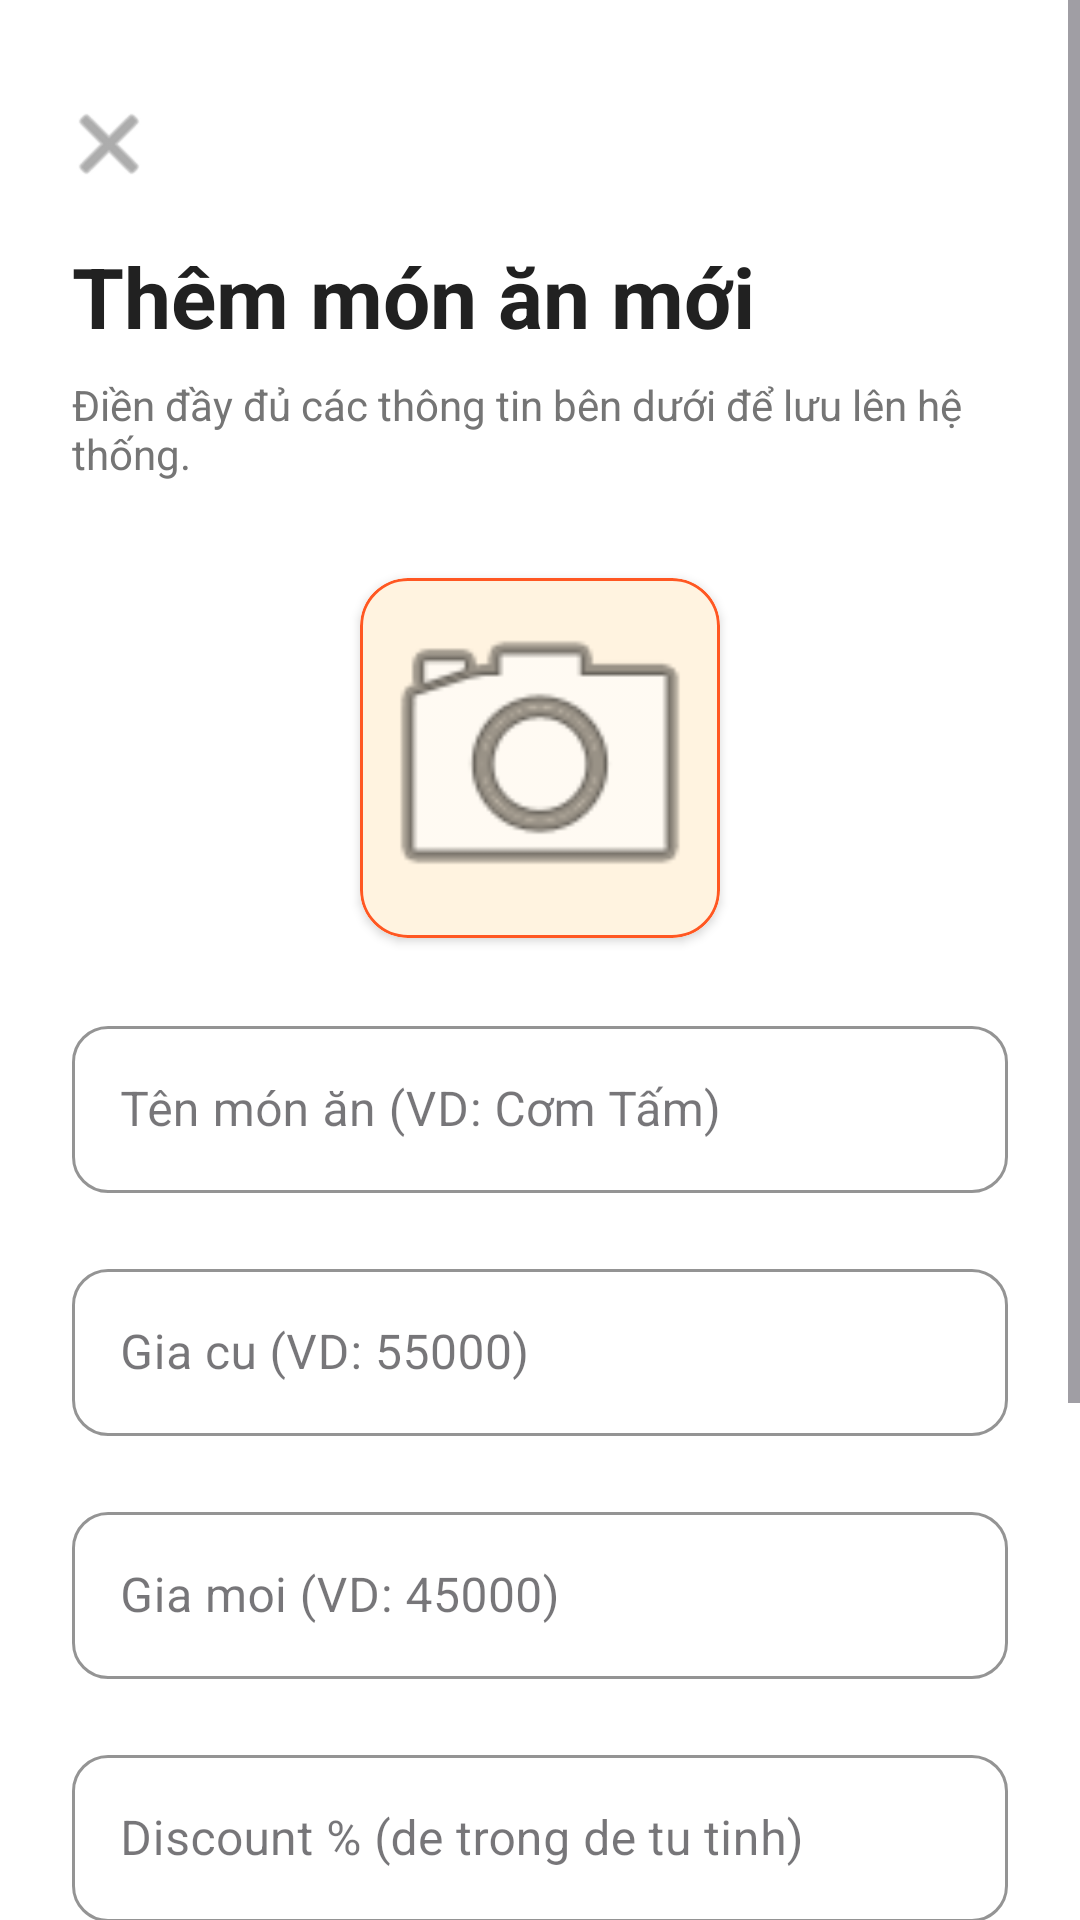

Here is an Android app screen rendered from its layout file. Give the layout XML and the strings, colors and styles it references.
<!-- AndroidManifest.xml: application theme Theme.FoodOrderApp -->
<!-- res/layout/activity_add_food.xml -->
<?xml version="1.0" encoding="utf-8"?>
<ScrollView
    xmlns:android="http://schemas.android.com/apk/res/android"
    xmlns:app="http://schemas.android.com/apk/res-auto"
    android:layout_width="match_parent"
    android:layout_height="match_parent"
    android:background="#FFFFFF"
    android:fillViewport="true">

    <LinearLayout
        android:layout_width="match_parent"
        android:layout_height="wrap_content"
        android:orientation="vertical"
        android:padding="24dp">

        <ImageButton
            android:id="@+id/btnBack"
            android:layout_width="48dp"
            android:layout_height="48dp"
            android:layout_marginStart="-12dp"
            android:layout_marginBottom="8dp"
            android:background="?attr/selectableItemBackgroundBorderless"
            android:src="@android:drawable/ic_menu_close_clear_cancel"
            app:tint="#757575" />

        <TextView
            android:layout_width="match_parent"
            android:layout_height="wrap_content"
            android:text="Thêm món ăn mới"
            android:textSize="28sp"
            android:textStyle="bold"
            android:textColor="#212121"
            android:layout_marginBottom="8dp"/>

        <TextView
            android:layout_width="match_parent"
            android:layout_height="wrap_content"
            android:text="Điền đầy đủ các thông tin bên dưới để lưu lên hệ thống."
            android:textSize="14sp"
            android:textColor="#757575"
            android:layout_marginBottom="32dp"/>

        <com.google.android.material.card.MaterialCardView
            android:id="@+id/cardImagePick"
            android:layout_width="120dp"
            android:layout_height="120dp"
            android:layout_gravity="center"
            android:layout_marginBottom="24dp"
            app:cardCornerRadius="16dp"
            app:cardElevation="2dp"
            app:strokeWidth="1dp"
            app:strokeColor="#FF5722">

            <ImageView
                android:id="@+id/imgFoodPreview"
                android:layout_width="match_parent"
                android:layout_height="match_parent"
                android:scaleType="centerCrop"
                android:src="@android:drawable/ic_menu_camera"
                android:background="#FFF3E0"/>
        </com.google.android.material.card.MaterialCardView>

        <com.google.android.material.textfield.TextInputLayout
            style="@style/Widget.MaterialComponents.TextInputLayout.OutlinedBox"
            android:layout_width="match_parent"
            android:layout_height="wrap_content"
            android:layout_marginBottom="20dp"
            app:boxCornerRadiusBottomEnd="12dp"
            app:boxCornerRadiusBottomStart="12dp"
            app:boxCornerRadiusTopEnd="12dp"
            app:boxCornerRadiusTopStart="12dp"
            app:boxStrokeColor="#FF5722"
            app:hintTextColor="#FF5722">

            <com.google.android.material.textfield.TextInputEditText
                android:id="@+id/edtFoodName"
                android:layout_width="match_parent"
                android:layout_height="wrap_content"
                android:hint="Tên món ăn (VD: Cơm Tấm)"
                android:inputType="text" />
        </com.google.android.material.textfield.TextInputLayout>

        <com.google.android.material.textfield.TextInputLayout
            style="@style/Widget.MaterialComponents.TextInputLayout.OutlinedBox"
            android:layout_width="match_parent"
            android:layout_height="wrap_content"
            android:layout_marginBottom="20dp"
            app:boxCornerRadiusBottomEnd="12dp"
            app:boxCornerRadiusBottomStart="12dp"
            app:boxCornerRadiusTopEnd="12dp"
            app:boxCornerRadiusTopStart="12dp"
            app:boxStrokeColor="#FF5722"
            app:hintTextColor="#FF5722">

            <com.google.android.material.textfield.TextInputEditText
                android:id="@+id/edtFoodOldPrice"
                android:layout_width="match_parent"
                android:layout_height="wrap_content"
                android:hint="Gia cu (VD: 55000)"
                android:inputType="numberDecimal" />
        </com.google.android.material.textfield.TextInputLayout>

        <com.google.android.material.textfield.TextInputLayout
            style="@style/Widget.MaterialComponents.TextInputLayout.OutlinedBox"
            android:layout_width="match_parent"
            android:layout_height="wrap_content"
            android:layout_marginBottom="20dp"
            app:boxCornerRadiusBottomEnd="12dp"
            app:boxCornerRadiusBottomStart="12dp"
            app:boxCornerRadiusTopEnd="12dp"
            app:boxCornerRadiusTopStart="12dp"
            app:boxStrokeColor="#FF5722"
            app:hintTextColor="#FF5722">

            <com.google.android.material.textfield.TextInputEditText
                android:id="@+id/edtFoodNewPrice"
                android:layout_width="match_parent"
                android:layout_height="wrap_content"
                android:hint="Gia moi (VD: 45000)"
                android:inputType="numberDecimal" />
        </com.google.android.material.textfield.TextInputLayout>

        <com.google.android.material.textfield.TextInputLayout
            style="@style/Widget.MaterialComponents.TextInputLayout.OutlinedBox"
            android:layout_width="match_parent"
            android:layout_height="wrap_content"
            android:layout_marginBottom="20dp"
            app:boxCornerRadiusBottomEnd="12dp"
            app:boxCornerRadiusBottomStart="12dp"
            app:boxCornerRadiusTopEnd="12dp"
            app:boxCornerRadiusTopStart="12dp"
            app:boxStrokeColor="#FF5722"
            app:hintTextColor="#FF5722">

            <com.google.android.material.textfield.TextInputEditText
                android:id="@+id/edtFoodDiscount"
                android:layout_width="match_parent"
                android:layout_height="wrap_content"
                android:hint="Discount % (de trong de tu tinh)"
                android:inputType="number" />
        </com.google.android.material.textfield.TextInputLayout>

        <com.google.android.material.textfield.TextInputLayout
            style="@style/Widget.MaterialComponents.TextInputLayout.OutlinedBox"
            android:layout_width="match_parent"
            android:layout_height="wrap_content"
            android:layout_marginBottom="32dp"
            app:boxCornerRadiusBottomEnd="12dp"
            app:boxCornerRadiusBottomStart="12dp"
            app:boxCornerRadiusTopEnd="12dp"
            app:boxCornerRadiusTopStart="12dp"
            app:boxStrokeColor="#FF5722"
            app:hintTextColor="#FF5722">

            <com.google.android.material.textfield.TextInputEditText
                android:id="@+id/edtFoodDescription"
                android:layout_width="match_parent"
                android:layout_height="wrap_content"
                android:minLines="3"
                android:gravity="top|start"
                android:hint="Mô tả thành phần, hương vị..."
                android:inputType="textMultiLine" />
        </com.google.android.material.textfield.TextInputLayout>

        <com.google.android.material.button.MaterialButton
            android:id="@+id/btnSaveFood"
            android:layout_width="match_parent"
            android:layout_height="60dp"
            android:text="LƯU MÓN ĂN"
            android:textSize="16sp"
            android:textStyle="bold"
            app:cornerRadius="12dp"
            app:backgroundTint="#FF5722"
            android:textColor="#FFFFFF"/>

    </LinearLayout>
</ScrollView>
<!-- resources referenced by this layout -->
<resources>
  <style name="Theme.FoodOrderApp" parent="Base.Theme.FoodOrderApp" />
  <style name="Base.Theme.FoodOrderApp" parent="Theme.Material3.DayNight.NoActionBar">
          <item name="colorPrimary">@color/colorPrimary</item>
          <item name="colorPrimaryContainer">@color/colorPrimaryDark</item>
          <item name="colorSecondary">@color/colorAccent</item>
          <item name="colorSurface">@color/surface_elevated</item>
          <item name="colorOnPrimary">@color/white</item>
          <item name="android:statusBarColor">@color/colorPrimaryDark</item>
          <item name="android:navigationBarColor">@color/colorBottomNav</item>
          <item name="android:windowBackground">@color/colorBackground</item>
      </style>
  <color name="colorPrimary">#FF6B35</color>
  <color name="colorPrimaryDark">#E85A2A</color>
  <color name="colorAccent">#FFD166</color>
  <color name="surface_elevated">#FFFFFFFF</color>
  <color name="white">#FFFFFFFF</color>
  <color name="colorBottomNav">#FFFFFFFF</color>
  <color name="colorBackground">#F7F8FA</color>
</resources>
